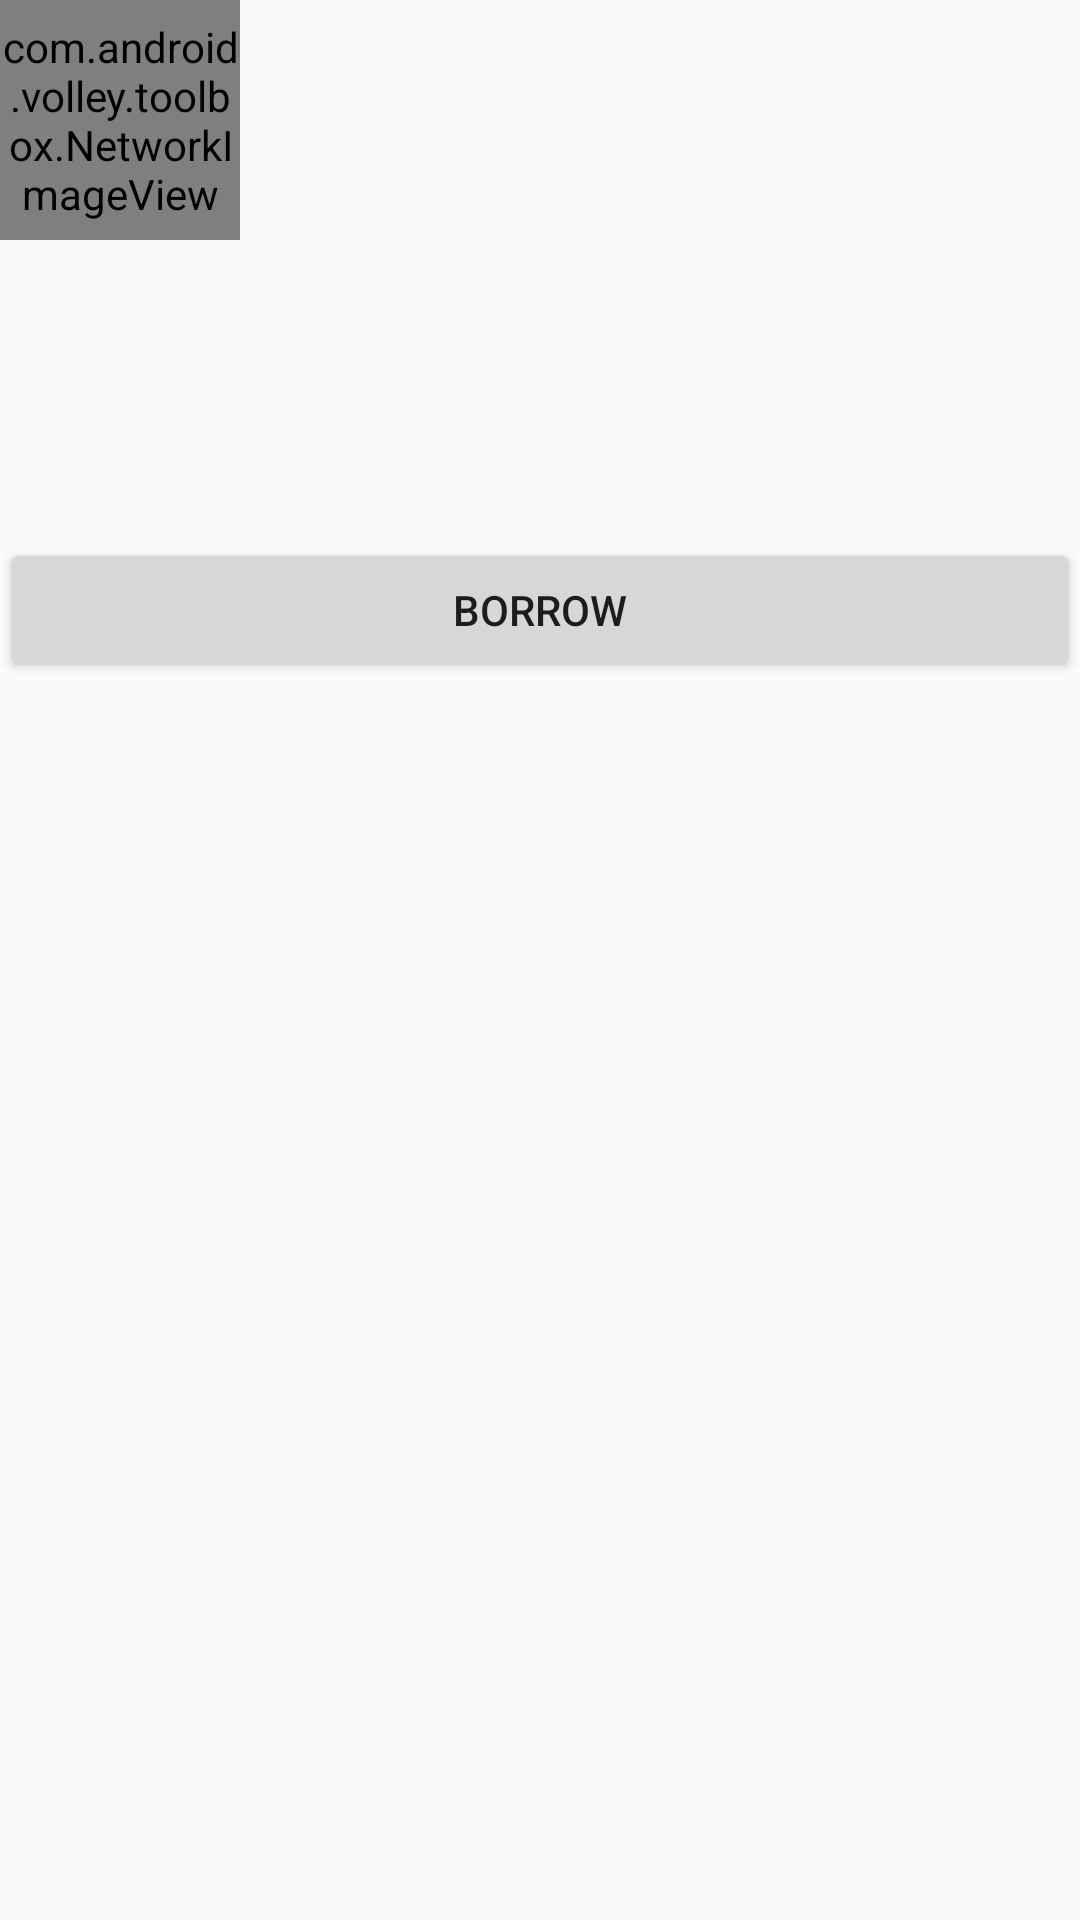

Here is an Android app screen rendered from its layout file. Give the layout XML and the strings, colors and styles it references.
<!-- AndroidManifest.xml: application theme AppTheme -->
<!-- res/layout/activity_book_details.xml -->
<?xml version="1.0" encoding="utf-8"?>
<LinearLayout xmlns:android="http://schemas.android.com/apk/res/android"
    xmlns:tools="http://schemas.android.com/tools"
    android:id="@+id/bookDetails"
    android:layout_width="match_parent"
    android:layout_height="match_parent"
    android:orientation="vertical">

    <com.android.volley.toolbox.NetworkImageView
        android:id="@+id/thumbnail"
        android:layout_width="80dp"
        android:layout_height="80dp"
        android:layout_alignParentLeft="false"
        android:layout_alignParentStart="true"
        android:layout_alignParentTop="true" />

    

    <TextView
        android:id="@+id/book_id"
        android:layout_width="wrap_content"
        android:layout_height="wrap_content"
        android:layout_alignParentRight="true"
        android:textSize="@dimen/book_id"
        android:textStyle="bold" />

    
    <TextView
        android:id="@+id/title"
        android:layout_width="wrap_content"
        android:layout_height="wrap_content"
        android:layout_alignTop="@+id/thumbnail"
        android:layout_toRightOf="@+id/thumbnail"
        android:textSize="@dimen/title"
        android:textStyle="bold" />

    
    <TextView
        android:id="@+id/author"
        android:layout_width="fill_parent"
        android:layout_height="wrap_content"
        android:layout_below="@id/title"
        android:layout_marginTop="1dip"
        android:layout_toRightOf="@+id/thumbnail"
        android:textSize="@dimen/author" />

    
    <TextView
        android:id="@+id/year_of_publish"
        android:layout_width="fill_parent"
        android:layout_height="wrap_content"
        android:layout_below="@id/author"
        android:layout_marginTop="5dp"
        android:layout_toRightOf="@+id/thumbnail"
        android:textColor="@color/year_of_publish"
        android:textSize="@dimen/year_of_publish" />

    
    <TextView
        android:id="@+id/qty"
        android:layout_width="wrap_content"
        android:layout_height="wrap_content"
        android:layout_alignParentBottom="true"
        android:layout_alignParentRight="true"
        android:textColor="@color/qty"
        android:textSize="@dimen/qty" />

    <Button
        android:id="@+id/borrow"
        android:layout_width="match_parent"
        android:layout_height="wrap_content"
        android:onClick="onClickBorrowBook"
        android:text="Borrow" />


</LinearLayout>
<!-- resources referenced by this layout -->
<resources>
  <dimen name="author">15dip</dimen>
  <dimen name="book_id">12dip</dimen>
  <dimen name="qty">12dip</dimen>
  <dimen name="title">17dp</dimen>
  <dimen name="year_of_publish">13dip</dimen>
  <style name="AppTheme" parent="Theme.AppCompat.Light.DarkActionBar">
          
          <item name="colorPrimary">@color/colorPrimary</item>
          <item name="colorPrimaryDark">@color/colorPrimaryDark</item>
          <item name="colorAccent">@color/colorAccent</item>
  
      </style>
  <color name="colorPrimary">#3F51B5</color>
  <color name="colorPrimaryDark">#303f9f</color>
  <color name="colorAccent">#FF4081</color>
</resources>
